The GitHub repository ROMOHHR/LeatherTextureMatcher contains a labelled image folder "Match" with 40 categories: leather texture B 1, leather texture B 2, leather texture B 3, leather texture B 4, leather texture M 1, leather texture M 10, leather texture M 2, leather texture M 3, leather texture M 4, leather texture M 5, leather texture M 6, leather texture M 7, leather texture M 8, leather texture M 9, leather texture S 1, leather texture S 10, leather texture S 11, leather texture S 12, leather texture S 13, leather texture S 14, leather texture S 15, leather texture S 16, leather texture S 17, leather texture S 18, leather texture S 19, leather texture S 2, leather texture S 20, leather texture S 21, leather texture S 22, leather texture S 23, leather texture S 24, leather texture S 25, leather texture S 26, leather texture S 3, leather texture S 4, leather texture S 5, leather texture S 6, leather texture S 7, leather texture S 8, leather texture S 9. Examples follow, each with its label.

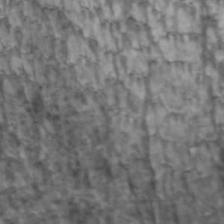
Label: leather texture S 25

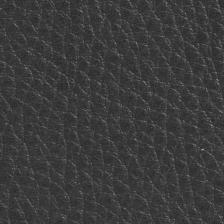
Label: leather texture M 4

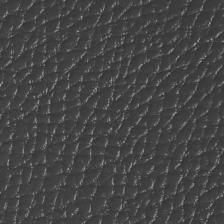
Label: leather texture M 6

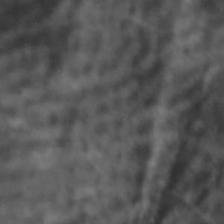
Label: leather texture S 8

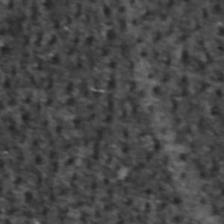
Label: leather texture S 6

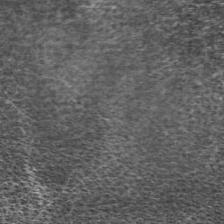
Label: leather texture S 21
